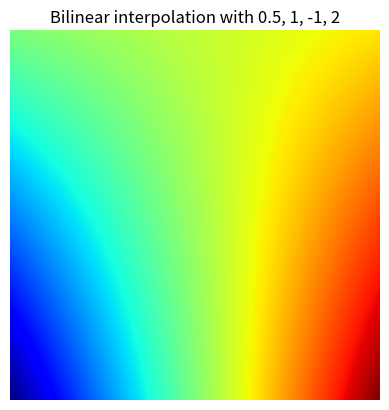

Python code for this plot: (Note: this script raises an exception after producing the figure.)
import numpy as np
import matplotlib.pyplot as plt

# A bilinear interpolating function
def f(x, y):
    F11 = x * y * f11
    F00 = (1 - x) * (1 - y) * f00
    F10 = x * (1 - y) * f10
    F01 = (1 - x) * y * f01
    return F11 + F00 + F10 + F01

def annotate():
    plt.annotate(s = f00, fontsize = 10, xy = (1, 1))
    plt.annotate(s = f01, fontsize = 10, xy = (N-1, 1))
    plt.annotate(s = f10, fontsize = 10, xy = (1, N-1))
    plt.annotate(s = f11, fontsize = 10, xy = (N-1, N-1))

# Creating two arrays from x0=y0=0 to x1=y1=1 with N points and setting the corner values
N = 10 ** 3
X, Y = np.linspace(0, 1, N), np.linspace(0, 1, N)
interps = np.empty([N, N])
f00, f01, f10, f11 = 0.5, 1, -1, 2

x = 0
for i in X:
    y = 0
    for j in Y:
        interps[x][y] = f(i, j)
        y += 1
    x += 1

plt.imshow(interps)
plt.jet()
plt.axis('off')
plt.title('Bilinear interpolation with 0.5, 1, -1, 2')
annotate()
plt.show()
